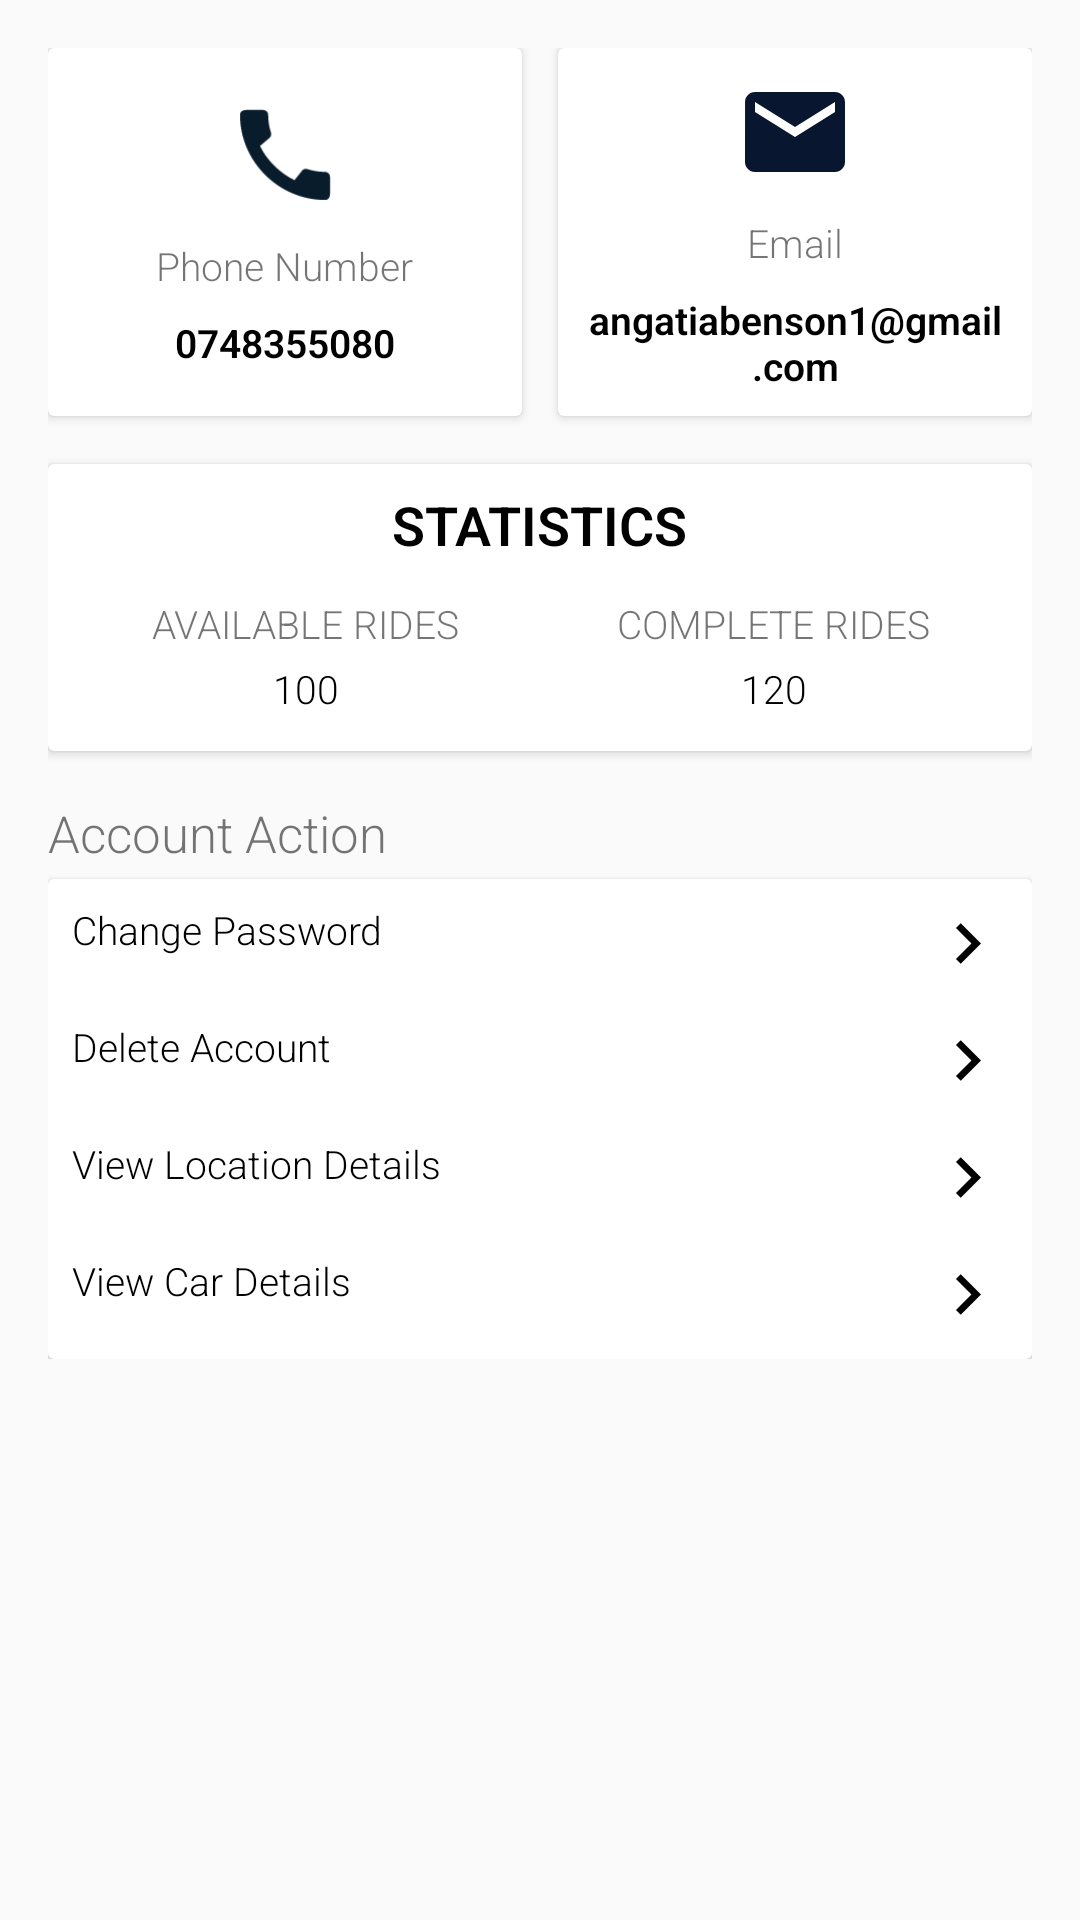

The Android layout XML behind this screen, and the referenced resources:
<!-- AndroidManifest.xml: application theme AppTheme -->
<!-- res/layout/content_activity_settings.xml -->
<?xml version="1.0" encoding="utf-8"?>
<androidx.constraintlayout.widget.ConstraintLayout xmlns:android="http://schemas.android.com/apk/res/android"
    xmlns:app="http://schemas.android.com/apk/res-auto"
    xmlns:tools="http://schemas.android.com/tools"
    android:layout_width="match_parent"
    android:layout_height="match_parent"
    tools:showIn="@layout/activity_driver_profile"
    app:layout_behavior="@string/appbar_scrolling_view_behavior"
    tools:context=".activities.driver.DriverProfile">
    <ScrollView
        android:layout_width="0dp"
        android:layout_height="wrap_content"
        app:layout_constraintTop_toTopOf="parent"
        app:layout_constraintStart_toStartOf="parent"
        app:layout_constraintEnd_toEndOf="parent">
        <androidx.constraintlayout.widget.ConstraintLayout
            android:layout_width="match_parent"
            android:layout_height="wrap_content"
            android:padding="16dp">
            <androidx.cardview.widget.CardView
                android:layout_width="0dp"
                android:layout_height="0dp"
                android:id="@+id/cardPhone"
                android:layout_marginEnd="6dp"
                app:layout_constraintBottom_toTopOf="@id/divider"
                app:layout_constraintStart_toStartOf="parent"
                app:layout_constraintEnd_toStartOf="@id/cardEmail"
                app:layout_constraintTop_toTopOf="parent">
                <LinearLayout
                    android:layout_width="match_parent"
                    android:layout_height="match_parent"
                    android:orientation="vertical"
                    android:padding="8dp"
                    android:gravity="center">
                    <ImageView
                        android:layout_width="40dp"
                        android:layout_height="40dp"
                        android:src="@drawable/ic_call"/>
                    <TextView
                        android:layout_width="wrap_content"
                        android:layout_height="wrap_content"
                        android:text="Phone Number"
                        android:layout_marginVertical="8dp"/>
                    <TextView
                        android:layout_width="wrap_content"
                        android:layout_height="wrap_content"
                        android:text="0748355080"
                        android:textColor="@color/black"
                        android:textStyle="bold"
                        android:id="@+id/txtPhone"/>

                </LinearLayout>

            </androidx.cardview.widget.CardView>
            <androidx.cardview.widget.CardView
                android:layout_width="0dp"
                android:layout_height="wrap_content"
                android:id="@+id/cardEmail"
                app:layout_constraintTop_toBottomOf="@id/divider"
                android:layout_marginStart="6dp"
                app:layout_constraintEnd_toEndOf="parent"
                app:layout_constraintStart_toEndOf="@id/cardPhone"
                app:layout_constraintTop_toTopOf="parent">
                <LinearLayout
                    android:layout_width="match_parent"
                    android:layout_height="match_parent"
                    android:orientation="vertical"
                    android:padding="8dp"
                    android:gravity="center">
                    <ImageView
                        android:layout_width="wrap_content"
                        android:layout_height="wrap_content"
                        android:src="@drawable/ic_email"/>
                    <TextView
                        android:layout_width="wrap_content"
                        android:layout_height="wrap_content"
                        android:text="Email"
                        android:layout_marginVertical="8dp"/>
                    <TextView
                        android:layout_width="wrap_content"
                        android:layout_height="wrap_content"
                        android:text="angatiabenson1@gmail.com"
                        android:gravity="center"
                        android:textColor="@color/black"
                        android:textStyle="bold"
                        android:id="@+id/txtEmail"/>
                </LinearLayout>

            </androidx.cardview.widget.CardView>
            <View
                android:layout_width="match_parent"
                android:layout_height="16dp"
                app:layout_constraintTop_toBottomOf="@id/cardEmail"
                android:id="@+id/divider"/>
            <androidx.cardview.widget.CardView
                android:layout_width="match_parent"
                android:layout_height="wrap_content"
                app:layout_constraintTop_toBottomOf="@id/divider"
                android:id="@+id/cardStatistics">
                <androidx.constraintlayout.widget.ConstraintLayout
                    android:layout_width="match_parent"
                    android:layout_height="match_parent"
                    android:padding="8dp">
                    <TextView
                        android:layout_width="wrap_content"
                        android:layout_height="wrap_content"
                        app:layout_constraintTop_toTopOf="parent"
                        app:layout_constraintStart_toStartOf="parent"
                        app:layout_constraintEnd_toEndOf="parent"
                        android:text="STATISTICS"
                        android:textColor="@color/black"
                        android:textStyle="bold"
                        android:textSize="18sp"
                        android:id="@+id/title"/>
                    <LinearLayout
                        android:layout_width="0dp"
                        android:layout_height="wrap_content"
                        android:orientation="vertical"
                        android:gravity="center"
                        android:padding="4dp"
                        android:layout_marginTop="8dp"
                        android:id="@+id/layoutPending"
                        app:layout_constraintTop_toBottomOf="@id/title"
                        app:layout_constraintStart_toStartOf="parent"
                        app:layout_constraintEnd_toStartOf="@id/layoutReceived">
                        <TextView
                            android:layout_width="wrap_content"
                            android:layout_height="wrap_content"
                            android:text="AVAILABLE RIDES"/>
                        <TextView
                            android:layout_width="wrap_content"
                            android:layout_height="wrap_content"
                            android:text="100"
                            android:layout_marginTop="4dp"
                            android:textColor="@color/black"
                            android:id="@+id/txtPendingValue"/>
                    </LinearLayout>
                    <LinearLayout
                        android:layout_width="0dp"
                        android:layout_height="wrap_content"
                        android:orientation="vertical"
                        android:gravity="center"
                        android:padding="4dp"
                        android:layout_marginTop="8dp"
                        android:id="@+id/layoutReceived"
                        app:layout_constraintTop_toBottomOf="@id/title"
                        app:layout_constraintEnd_toEndOf="parent"
                        app:layout_constraintStart_toEndOf="@id/layoutPending">
                        <TextView
                            android:layout_width="wrap_content"
                            android:layout_height="wrap_content"
                            android:text="COMPLETE RIDES"/>
                        <TextView
                            android:layout_width="wrap_content"
                            android:layout_height="wrap_content"
                            android:text="120"
                            android:layout_marginTop="4dp"
                            android:id="@+id/txtCompleteValue"
                            android:textColor="@color/black"/>
                    </LinearLayout>
                </androidx.constraintlayout.widget.ConstraintLayout>
            </androidx.cardview.widget.CardView>

            <TextView
                android:layout_width="wrap_content"
                android:layout_height="wrap_content"
                android:layout_marginTop="16dp"
                app:layout_constraintTop_toBottomOf="@id/cardStatistics"
                app:layout_constraintStart_toStartOf="parent"
                android:text="Account Action"
                android:textSize="17sp"
                android:id="@+id/txtAccountAction"/>
            <androidx.cardview.widget.CardView
                android:layout_width="match_parent"
                android:layout_height="wrap_content"
                android:layout_marginTop="4dp"
                app:layout_constraintTop_toBottomOf="@id/txtAccountAction"
                app:layout_constraintStart_toStartOf="parent"
                app:layout_constraintEnd_toEndOf="parent"
                android:id="@+id/cardAccountAction">
                <LinearLayout
                    android:layout_width="match_parent"
                    android:layout_height="match_parent"
                    android:orientation="vertical"
                    android:padding="8dp">
                    <TextView
                        android:layout_width="match_parent"
                        android:layout_height="wrap_content"
                        android:drawablePadding="16dp"
                        android:text="Change Password"
                        android:textColor="@color/black"
                        android:id="@+id/txtChangePassword"
                        android:layout_marginBottom="12dp"
                        android:drawableEnd="@drawable/ic_navigate_next_black"/>
                    <TextView
                        android:layout_width="match_parent"
                        android:layout_height="wrap_content"
                        android:drawablePadding="16dp"
                        android:text="Delete Account"
                        android:textColor="@color/black"
                        android:id="@+id/txtDeleteAccount"
                        android:drawableEnd="@drawable/ic_navigate_next_black"/>

                    <TextView
                        android:id="@+id/txtViewLocation"
                        android:layout_width="match_parent"
                        android:layout_height="wrap_content"
                        android:drawablePadding="16dp"
                        android:text="View Location Details"
                        android:textColor="@color/black"
                        android:layout_marginVertical="12dp"
                        android:drawableEnd="@drawable/ic_navigate_next_black"/>
                    <TextView
                        android:layout_width="match_parent"
                        android:layout_height="wrap_content"
                        android:text="View Car Details"
                        android:textColor="@color/black"
                        android:drawablePadding="16dp"
                        android:id="@+id/txtCarDetails"
                        android:drawableEnd="@drawable/ic_navigate_next_black"/>
                </LinearLayout>
            </androidx.cardview.widget.CardView>
        </androidx.constraintlayout.widget.ConstraintLayout>
    </ScrollView>

</androidx.constraintlayout.widget.ConstraintLayout>
<!-- res/layout/activity_driver_profile.xml (included above) -->
<?xml version="1.0" encoding="utf-8"?>
<androidx.coordinatorlayout.widget.CoordinatorLayout
    xmlns:android="http://schemas.android.com/apk/res/android"
    xmlns:app="http://schemas.android.com/apk/res-auto"
    android:layout_width="match_parent"
    android:layout_height="match_parent"
    android:fitsSystemWindows="true">
    <com.google.android.material.appbar.AppBarLayout
        android:id="@+id/appbar"
        android:layout_width="match_parent"
        android:layout_height="200dp"
        android:background="@color/colorPrimary"
        android:fitsSystemWindows="true"
        android:theme="@style/ThemeOverlay.AppCompat.Dark.ActionBar">

        <com.google.android.material.appbar.CollapsingToolbarLayout
            android:id="@+id/collapsing_toolbar"
            android:layout_width="match_parent"
            android:layout_height="match_parent"
            android:fitsSystemWindows="true"
            android:theme="@style/ThemeOverlay.AppCompat.Dark"
            app:contentScrim="?attr/colorPrimary"
            app:expandedTitleMarginEnd="72dp"
            app:expandedTitleMarginStart="16dp"
            app:layout_scrollFlags="scroll|exitUntilCollapsed">

            <RelativeLayout
                android:layout_width="match_parent"
                android:layout_height="match_parent">
                <LinearLayout
                    android:layout_width="match_parent"
                    android:layout_height="wrap_content"
                    android:layout_alignParentBottom="true"
                    android:orientation="vertical"
                    android:gravity="center"
                    android:padding="12dp">
                    <TextView
                        android:layout_width="70dp"
                        android:layout_height="70dp"
                        android:background="@drawable/white_circle"
                        android:id="@+id/profile_init"
                        android:gravity="center"
                        android:textColor="@color/colorPrimaryDark"
                        android:textSize="45sp"
                        android:textStyle="bold"/>
                    <RatingBar
                        android:layout_width="wrap_content"
                        android:layout_height="wrap_content"
                        android:id="@+id/ratingBar"
                        android:rating="2.5"/>

                </LinearLayout>
            </RelativeLayout>
            <androidx.appcompat.widget.Toolbar
                android:id="@+id/toolbar"
                android:layout_width="match_parent"
                android:layout_height="?attr/actionBarSize"
                app:layout_collapseMode="pin"
                app:title=" "
                app:popupTheme="@style/ThemeOverlay.AppCompat.Light"
                app:titleTextColor="@color/white"/>

        </com.google.android.material.appbar.CollapsingToolbarLayout>
    </com.google.android.material.appbar.AppBarLayout>
    <include layout="@layout/content_activity_settings"/>
</androidx.coordinatorlayout.widget.CoordinatorLayout>
<!-- resources referenced by this layout -->
<resources>
  <color name="colorPrimary">#081630</color>
  <color name="colorPrimaryDark">#030913</color>
  <!-- drawable ic_call (drawable) -->
  <vector android:height="27dp" android:tint="#081C2C"
      android:viewportHeight="24" android:viewportWidth="24"
      android:width="27dp" xmlns:android="http://schemas.android.com/apk/res/android">
      <path android:fillColor="@android:color/white" android:pathData="M20.01,15.38c-1.23,0 -2.42,-0.2 -3.53,-0.56 -0.35,-0.12 -0.74,-0.03 -1.01,0.24l-1.57,1.97c-2.83,-1.35 -5.48,-3.9 -6.89,-6.83l1.95,-1.66c0.27,-0.28 0.35,-0.67 0.24,-1.02 -0.37,-1.11 -0.56,-2.3 -0.56,-3.53 0,-0.54 -0.45,-0.99 -0.99,-0.99H4.19C3.65,3 3,3.24 3,3.99 3,13.28 10.73,21 20.01,21c0.71,0 0.99,-0.63 0.99,-1.18v-3.45c0,-0.54 -0.45,-0.99 -0.99,-0.99z"/>
  </vector>
  <!-- drawable ic_email (drawable) -->
  <vector android:height="40dp" android:tint="@color/colorPrimary"
      android:viewportHeight="24" android:viewportWidth="24"
      android:width="40dp" xmlns:android="http://schemas.android.com/apk/res/android">
      <path android:fillColor="@android:color/white" android:pathData="M20,4L4,4c-1.1,0 -1.99,0.9 -1.99,2L2,18c0,1.1 0.9,2 2,2h16c1.1,0 2,-0.9 2,-2L22,6c0,-1.1 -0.9,-2 -2,-2zM20,8l-8,5 -8,-5L4,6l8,5 8,-5v2z"/>
  </vector>
  <!-- drawable ic_navigate_next_black (drawable) -->
  <vector android:height="27dp" android:tint="@color/black"
      android:viewportHeight="24" android:viewportWidth="24"
      android:width="27dp" xmlns:android="http://schemas.android.com/apk/res/android">
      <path android:fillColor="@android:color/white" android:pathData="M10,6L8.59,7.41 13.17,12l-4.58,4.59L10,18l6,-6z"/>
  </vector>
  <style name="AppTheme" parent="Theme.AppCompat.Light.NoActionBar">
          
          <item name="colorPrimary">@color/colorPrimary</item>
          <item name="colorPrimaryDark">@color/colorPrimaryDark</item>
          <item name="colorAccent">@color/myAccent</item>
          <item name="fontFamily">sans-serif-light</item>
          <item name="android:textSize">13sp</item>
      </style>
  <color name="myAccent">#FFA300</color>
  <!-- not gathered from this repository: default colours our renderer supplied (Android Studio template values) -->
  <color name="black">#FF000000</color>
  <color name="white">#FFFFFFFF</color>
</resources>
